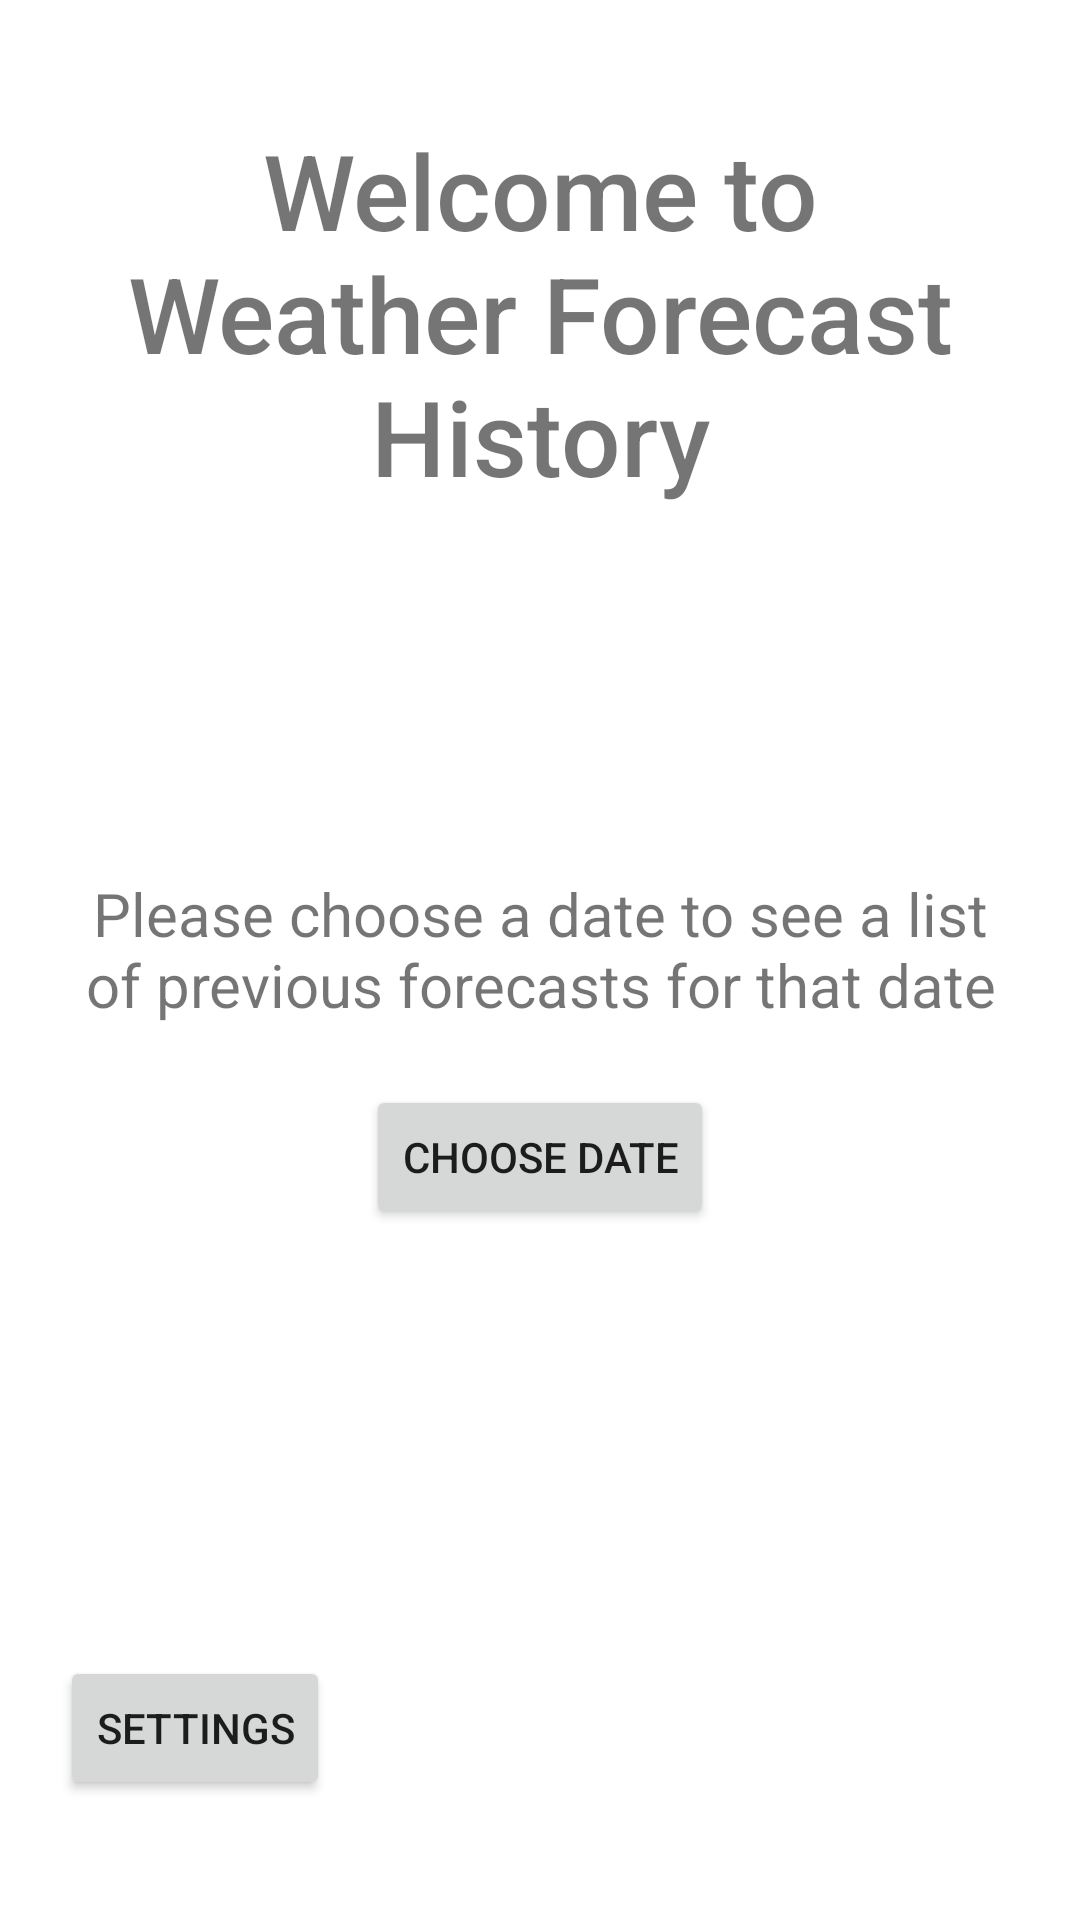

Here is an Android app screen rendered from its layout file. Give the layout XML and the strings, colors and styles it references.
<!-- AndroidManifest.xml: application theme Theme.ForecastChangesSaver -->
<!-- res/layout/fragment_welcome.xml -->
<?xml version="1.0" encoding="utf-8"?>
<androidx.core.widget.NestedScrollView xmlns:android="http://schemas.android.com/apk/res/android"
    xmlns:tools="http://schemas.android.com/tools"
    android:layout_width="match_parent"
    android:layout_height="match_parent"
    android:fillViewport="true"
    tools:context=".views.WelcomeFragment">

    <LinearLayout
        android:layout_width="match_parent"
        android:layout_height="match_parent"
        android:layout_margin="20dp"
        android:orientation="vertical">

        <TextView
            android:layout_width="match_parent"
            android:layout_height="wrap_content"
            android:layout_marginVertical="20dp"
            android:fontFamily="sans-serif-medium"
            android:gravity="center"
            android:text="@string/welcome_welcome_text"
            android:textSize="35sp" />

        <LinearLayout
            android:layout_width="match_parent"
            android:layout_height="0dp"
            android:layout_weight="1"
            android:gravity="center"
            android:orientation="vertical">

            <TextView
                android:layout_width="match_parent"
                android:layout_height="wrap_content"
                android:gravity="center"
                android:text="@string/welcome_choose_text"
                android:textSize="20sp" />

            <Button
                android:id="@+id/choose_date_button"
                android:layout_width="wrap_content"
                android:layout_height="wrap_content"
                android:layout_gravity="center"
                android:layout_marginVertical="20dp"
                android:text="@string/welcome_choose_button" />
        </LinearLayout>

        <Button
            android:id="@+id/settings_button"
            android:layout_width="wrap_content"
            android:layout_height="wrap_content"
            android:layout_marginVertical="20dp"
            android:text="@string/welcome_settings_button" />

    </LinearLayout>

</androidx.core.widget.NestedScrollView>
<!-- resources referenced by this layout -->
<resources>
  <string name="welcome_choose_button">Choose Date</string>
  <string name="welcome_choose_text">Please choose a date to see a list of previous forecasts for that date</string>
  <string name="welcome_settings_button">Settings</string>
  <string name="welcome_welcome_text">Welcome to Weather Forecast History</string>
  <style name="Theme.ForecastChangesSaver" parent="Theme.MaterialComponents.DayNight.NoActionBar">
          
          <item name="colorPrimary">@color/purple_500</item>
          <item name="colorPrimaryVariant">@color/purple_700</item>
          <item name="colorOnPrimary">@color/white</item>
          
          <item name="colorSecondary">@color/teal_200</item>
          <item name="colorSecondaryVariant">@color/teal_700</item>
          <item name="colorOnSecondary">@color/black</item>
          
          <item name="android:statusBarColor" tools:targetApi="l">?attr/colorPrimaryVariant</item>
          
      </style>
  <!-- not gathered from this repository: default colours our renderer supplied (Android Studio template values) -->
  <color name="purple_500">#FF6200EE</color>
  <color name="purple_700">#FF3700B3</color>
  <color name="teal_200">#FF03DAC5</color>
  <color name="teal_700">#FF018786</color>
  <color name="black">#FF000000</color>
  <color name="white">#FFFFFFFF</color>
</resources>
